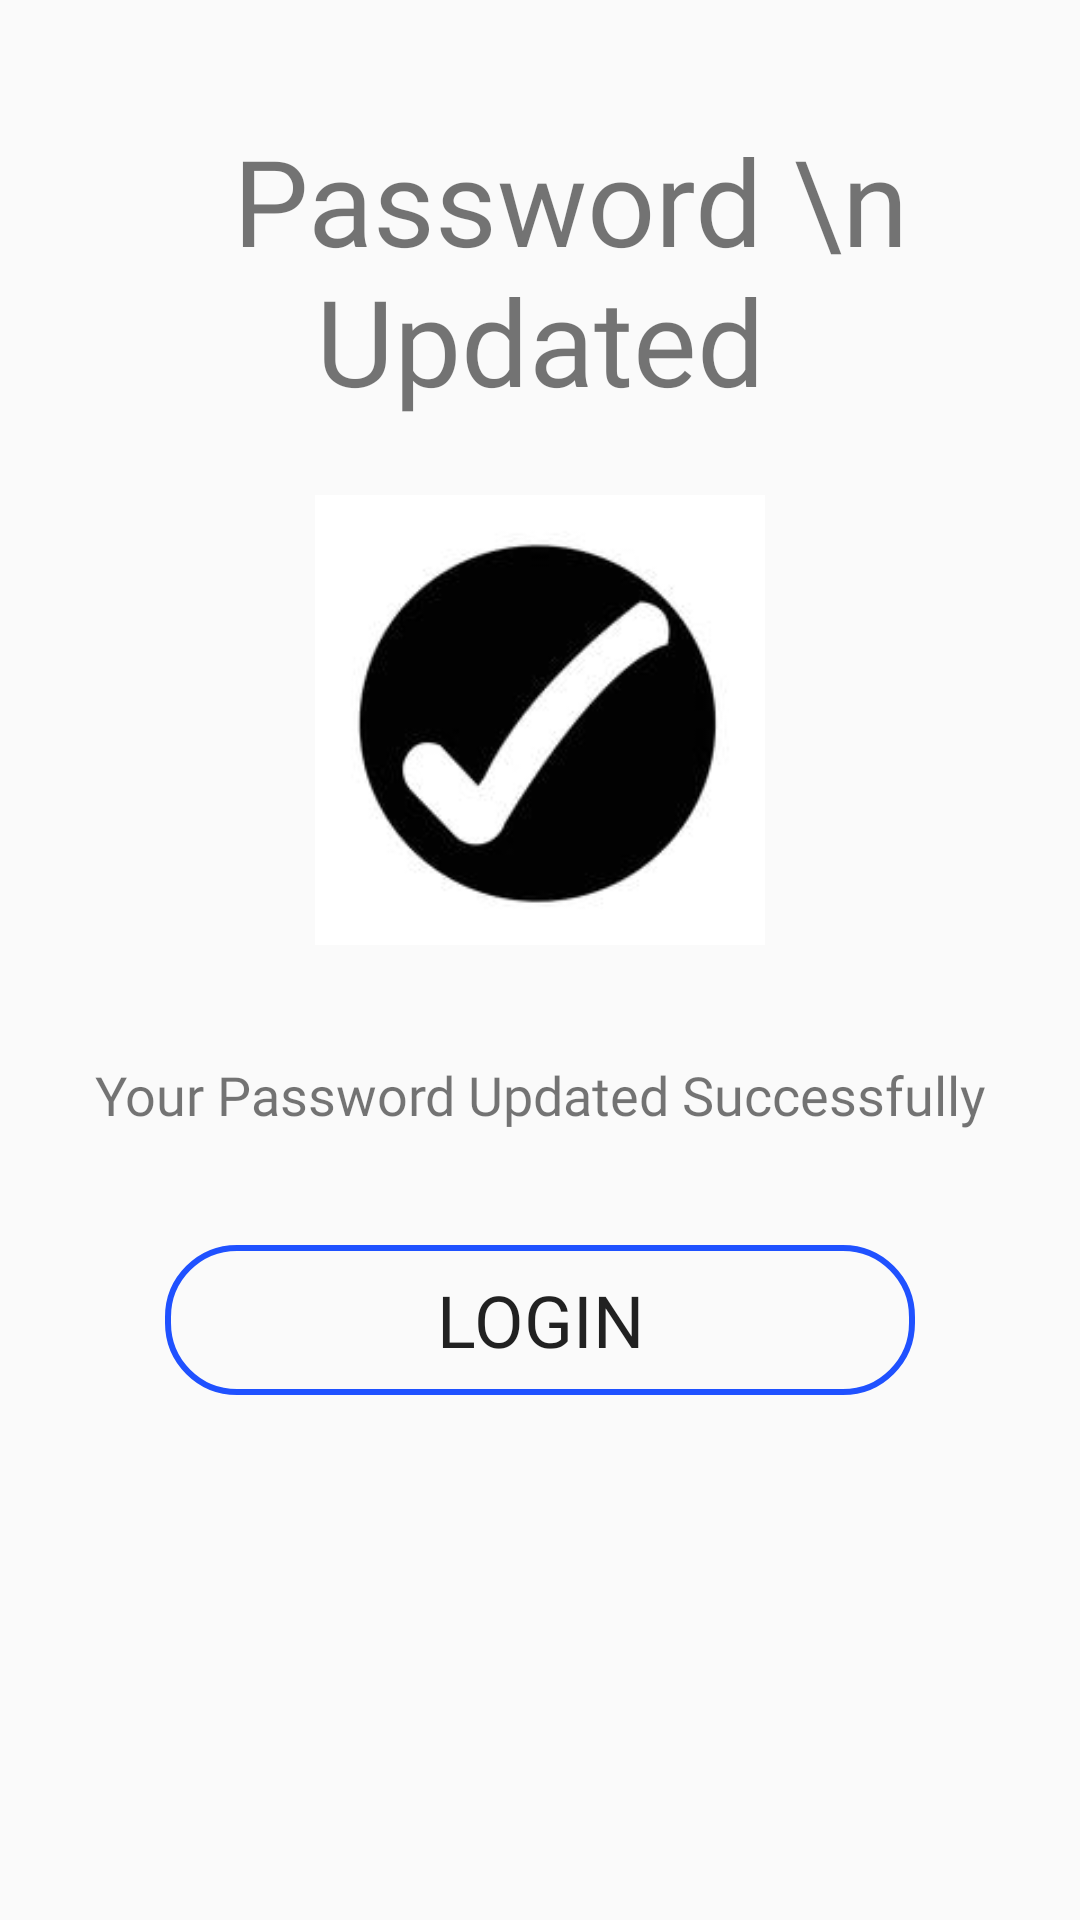

Write the Android layout XML for this screen, with the resource values it uses.
<!-- AndroidManifest.xml: application theme AppTheme -->
<!-- res/layout/activity_reset_password__successful.xml -->
<?xml version="1.0" encoding="utf-8"?>
<RelativeLayout xmlns:android="http://schemas.android.com/apk/res/android"
    xmlns:app="http://schemas.android.com/apk/res-auto"
    xmlns:tools="http://schemas.android.com/tools"
    android:layout_width="match_parent"
    android:layout_height="match_parent"
    tools:context=".Reset_password_Successful">


    <LinearLayout
        android:layout_width="match_parent"
        android:layout_height="match_parent"
        android:layout_margin="15dp"
        android:orientation="vertical"

        >
        <RelativeLayout
            android:layout_width="match_parent"
            android:layout_height="150dp"
            >
            <TextView
                android:layout_width="match_parent"
                android:layout_height="match_parent"
                android:text="  Password \n Updated"
                android:textSize="40dp"
                android:gravity="center"
                android:fontFamily="@font/poppins_semibold"

                >

            </TextView>
        </RelativeLayout>

        <RelativeLayout
            android:layout_width="match_parent"
            android:layout_height="150dp"

            >
            <ImageView
                android:layout_width="match_parent"
                android:layout_height="match_parent"
                android:src="@drawable/right_icon"
                >

            </ImageView>
        </RelativeLayout>

        <RelativeLayout
            android:layout_width="match_parent"
            android:layout_height="100dp"

            >
            <TextView
                android:layout_width="match_parent"
                android:layout_height="match_parent"
                android:text="Your Password Updated Successfully"
                android:textSize="18dp"
                android:gravity="center"
                android:fontFamily="@font/poppins_semibold"
                >

            </TextView>
        </RelativeLayout>

        <RelativeLayout
            android:layout_width="250dp"
            android:layout_height="50dp"
            android:layout_gravity="center"
            android:background="@drawable/blue_border_rounded_cornwe"
            >

            <Button
                android:id="@+id/passwordUpdatedLoginButton"
                android:layout_width="match_parent"
                android:layout_height="match_parent"
                android:background="@android:color/transparent"
                android:fontFamily="@font/poppins_semibold"
                android:text="LOGIN"

                android:textSize="24dp">

            </Button>
        </RelativeLayout>

    </LinearLayout>



</RelativeLayout>
<!-- resources referenced by this layout -->
<resources>
  <!-- drawable blue_border_rounded_cornwe (drawable) -->
  <?xml version="1.0" encoding="utf-8"?>
  <shape xmlns:android="http://schemas.android.com/apk/res/android" android:shape="rectangle">
  
  <stroke android:color="#1f51ff" android:width="2dp"/>
  <corners android:radius="23dp"/>
  </shape>
  <!-- drawable right_icon: jpg bitmap (drawable, 3660 bytes) -->
  <style name="AppTheme" parent="Theme.AppCompat.Light.DarkActionBar">
          
          <item name="colorPrimary">@color/colorPrimary</item>
          <item name="colorPrimaryDark">@color/colorPrimaryDark</item>
          <item name="colorAccent">@color/colorAccent</item>
      </style>
  <color name="colorPrimary">#6200EE</color>
  <color name="colorPrimaryDark">#3700B3</color>
  <color name="colorAccent">#03DAC5</color>
</resources>
